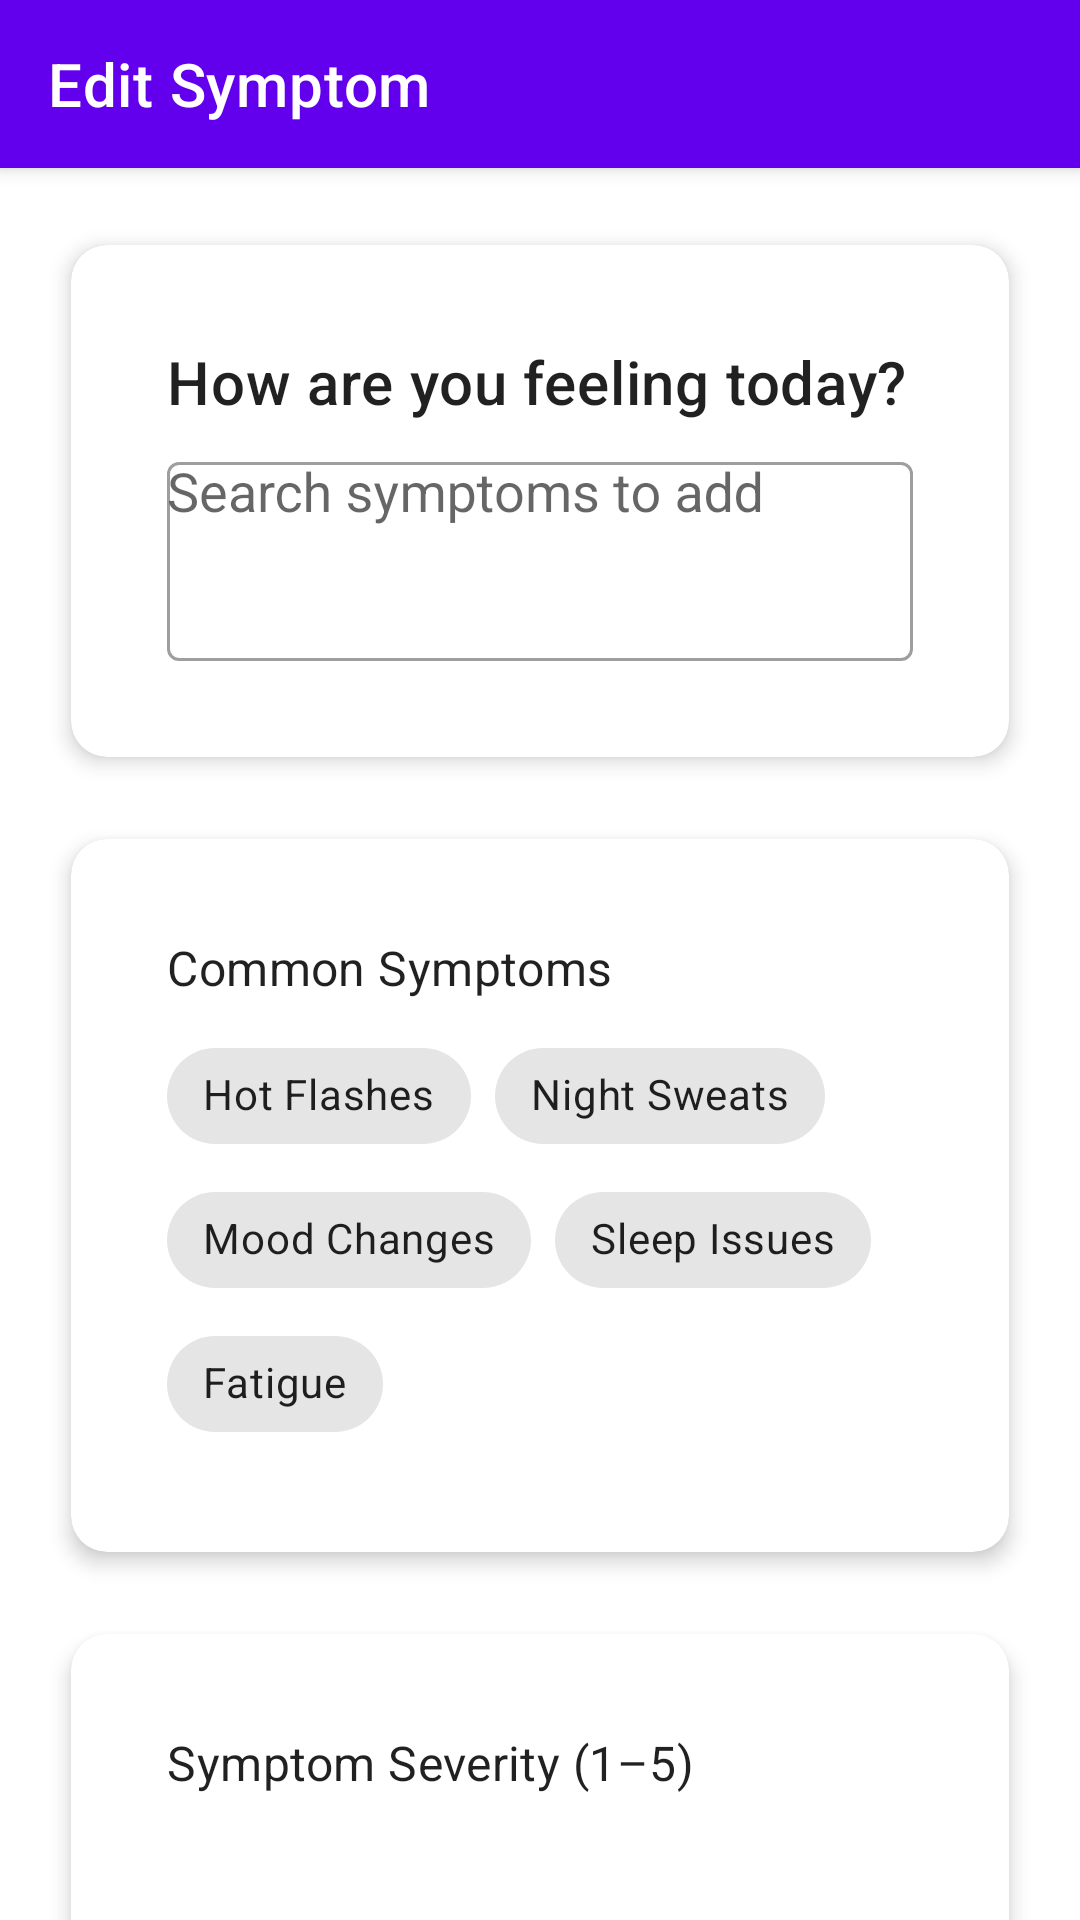

Write the Android layout XML for this screen, with the resource values it uses.
<!-- AndroidManifest.xml: application theme Theme.MenopauseTracker -->
<!-- res/layout/fragment_edit_symptom.xml -->
<?xml version="1.0" encoding="utf-8"?>
<androidx.coordinatorlayout.widget.CoordinatorLayout xmlns:android="http://schemas.android.com/apk/res/android"
    xmlns:app="http://schemas.android.com/apk/res-auto"
    xmlns:tools="http://schemas.android.com/tools"
    android:layout_width="match_parent"
    android:layout_height="match_parent">

    <com.google.android.material.appbar.AppBarLayout
        android:layout_width="match_parent"
        android:layout_height="wrap_content">

        <androidx.appcompat.widget.Toolbar
            android:id="@+id/toolbar"
            android:layout_width="match_parent"
            android:layout_height="wrap_content"
            android:background="?attr/colorPrimary"
            android:elevation="4dp"
            android:theme="@style/ThemeOverlay.AppCompat.Dark.ActionBar"
            app:title="@string/edit_symptom" />

    </com.google.android.material.appbar.AppBarLayout>

    <androidx.core.widget.NestedScrollView
        android:layout_width="match_parent"
        android:layout_height="match_parent"
        android:clipToPadding="false"
        android:padding="16dp"
        app:layout_behavior="@string/appbar_scrolling_view_behavior">

        <LinearLayout
            android:layout_width="match_parent"
            android:layout_height="wrap_content"
            android:orientation="vertical">

            <com.google.android.material.card.MaterialCardView
                android:layout_width="match_parent"
                android:layout_height="wrap_content"
                app:cardCornerRadius="12dp"
                app:cardElevation="4dp"
                app:cardUseCompatPadding="true">

                <LinearLayout
                    android:layout_width="match_parent"
                    android:layout_height="wrap_content"
                    android:orientation="vertical"
                    android:padding="16dp">

                    <TextView
                        android:layout_width="match_parent"
                        android:layout_height="wrap_content"
                        android:text="@string/how_are_you_feeling"
                        android:textAppearance="?attr/textAppearanceHeadline6" />

                    <com.google.android.material.textfield.TextInputLayout
                        android:id="@+id/description_layout"
                        style="@style/Widget.MaterialComponents.TextInputLayout.OutlinedBox"
                        android:layout_width="match_parent"
                        android:layout_height="wrap_content"
                        android:layout_marginTop="8dp"
                        app:endIconMode="clear_text">

                        <AutoCompleteTextView
                            android:id="@+id/edit_text_symptoms"
                            android:layout_width="match_parent"
                            android:layout_height="wrap_content"
                            android:gravity="top"
                            android:hint="@string/search_symptoms"
                            android:inputType="textMultiLine"
                            android:minLines="3" />

                    </com.google.android.material.textfield.TextInputLayout>
                </LinearLayout>
            </com.google.android.material.card.MaterialCardView>

            <com.google.android.material.card.MaterialCardView
                android:layout_width="match_parent"
                android:layout_height="wrap_content"
                android:layout_marginTop="8dp"
                app:cardCornerRadius="12dp"
                app:cardElevation="4dp"
                app:cardUseCompatPadding="true">

                <LinearLayout
                    android:layout_width="match_parent"
                    android:layout_height="wrap_content"
                    android:orientation="vertical"
                    android:padding="16dp">

                    <TextView
                        android:layout_width="match_parent"
                        android:layout_height="wrap_content"
                        android:text="@string/common_symptoms"
                        android:textAppearance="?attr/textAppearanceSubtitle1" />

                    <com.google.android.material.chip.ChipGroup
                        android:id="@+id/symptom_chips"
                        android:layout_width="match_parent"
                        android:layout_height="wrap_content"
                        android:layout_marginTop="8dp">

                        <com.google.android.material.chip.Chip
                            android:id="@+id/chip_hot_flashes"
                            android:layout_width="wrap_content"
                            android:layout_height="wrap_content"
                            android:checkable="true"
                            android:text="@string/hot_flashes" />

                        <com.google.android.material.chip.Chip
                            android:id="@+id/chip_night_sweats"
                            android:layout_width="wrap_content"
                            android:layout_height="wrap_content"
                            android:checkable="true"
                            android:text="@string/night_sweats" />

                        <com.google.android.material.chip.Chip
                            android:id="@+id/chip_mood_changes"
                            android:layout_width="wrap_content"
                            android:layout_height="wrap_content"
                            android:checkable="true"
                            android:text="@string/mood_changes" />

                        <com.google.android.material.chip.Chip
                            android:id="@+id/chip_sleep_issues"
                            android:layout_width="wrap_content"
                            android:layout_height="wrap_content"
                            android:checkable="true"
                            android:text="@string/sleep_issues" />

                        <com.google.android.material.chip.Chip
                            android:id="@+id/chip_fatigue"
                            android:layout_width="wrap_content"
                            android:layout_height="wrap_content"
                            android:checkable="true"
                            android:text="@string/fatigue" />
                    </com.google.android.material.chip.ChipGroup>
                </LinearLayout>
            </com.google.android.material.card.MaterialCardView>

            <com.google.android.material.card.MaterialCardView
                android:layout_width="match_parent"
                android:layout_height="wrap_content"
                android:layout_marginTop="8dp"
                app:cardCornerRadius="12dp"
                app:cardElevation="4dp"
                app:cardUseCompatPadding="true">

                <LinearLayout
                    android:layout_width="match_parent"
                    android:layout_height="wrap_content"
                    android:orientation="vertical"
                    android:padding="16dp">

                    <TextView
                        android:layout_width="match_parent"
                        android:layout_height="wrap_content"
                        android:text="@string/symptom_severity"
                        android:textAppearance="?attr/textAppearanceSubtitle1" />

                    <LinearLayout
                        android:layout_width="match_parent"
                        android:layout_height="wrap_content"
                        android:layout_marginTop="8dp"
                        android:orientation="vertical">

                        <com.google.android.material.slider.Slider
                            android:id="@+id/severity_slider"
                            android:layout_width="match_parent"
                            android:layout_height="wrap_content"
                            android:stepSize="1"
                            android:valueFrom="1"
                            android:valueTo="5"
                            app:labelBehavior="withinBounds"
                            app:thumbColor="@color/design_default_color_primary"
                            app:trackColorActive="@color/design_default_color_primary"
                            app:trackHeight="8dp" />

                        <LinearLayout
                            android:layout_width="match_parent"
                            android:layout_height="wrap_content"
                            android:orientation="horizontal">

                            <TextView
                                android:layout_width="0dp"
                                android:layout_height="wrap_content"
                                android:layout_weight="1"
                                android:gravity="start"
                                android:text="@string/mild"
                                android:textAppearance="?attr/textAppearanceCaption" />

                            <TextView
                                android:layout_width="0dp"
                                android:layout_height="wrap_content"
                                android:layout_weight="1"
                                android:gravity="center"
                                android:text="@string/moderate"
                                android:textAppearance="?attr/textAppearanceCaption" />

                            <TextView
                                android:layout_width="0dp"
                                android:layout_height="wrap_content"
                                android:layout_weight="1"
                                android:gravity="end"
                                android:text="@string/severe"
                                android:textAppearance="?attr/textAppearanceCaption" />
                        </LinearLayout>

                        <TextView
                            android:id="@+id/text_severity_value"
                            android:layout_width="match_parent"
                            android:layout_height="wrap_content"
                            android:layout_marginTop="8dp"
                            android:gravity="center"
                            android:textAppearance="?attr/textAppearanceBody1"
                            tools:text="Severity: 3" />
                    </LinearLayout>
                </LinearLayout>
            </com.google.android.material.card.MaterialCardView>

            <LinearLayout
                android:layout_width="match_parent"
                android:layout_height="wrap_content"
                android:layout_marginTop="24dp"
                android:gravity="end"
                android:orientation="horizontal">

                <com.google.android.material.button.MaterialButton
                    android:id="@+id/button_cancel"
                    style="@style/Widget.MaterialComponents.Button.TextButton"
                    android:layout_width="wrap_content"
                    android:layout_height="wrap_content"
                    android:text="@string/cancel" />

                <com.google.android.material.button.MaterialButton
                    android:id="@+id/button_save"
                    android:layout_width="wrap_content"
                    android:layout_height="wrap_content"
                    android:layout_marginStart="8dp"
                    android:text="@string/save" />
            </LinearLayout>
        </LinearLayout>
    </androidx.core.widget.NestedScrollView>

    <ProgressBar
        android:id="@+id/progress_bar"
        android:layout_width="wrap_content"
        android:layout_height="wrap_content"
        android:layout_gravity="center"
        android:visibility="gone" />

</androidx.coordinatorlayout.widget.CoordinatorLayout>
<!-- resources referenced by this layout -->
<resources>
  <string name="cancel">Cancel</string>
  <string name="common_symptoms">Common Symptoms</string>
  <string name="edit_symptom">Edit Symptom</string>
  <string name="fatigue">Fatigue</string>
  <string name="hot_flashes">Hot Flashes</string>
  <string name="how_are_you_feeling">How are you feeling today?</string>
  <string name="mild">Mild</string>
  <string name="moderate">Moderate</string>
  <string name="mood_changes">Mood Changes</string>
  <string name="night_sweats">Night Sweats</string>
  <string name="save">Save</string>
  <string name="search_symptoms">Search symptoms to add</string>
  <string name="severe">Severe</string>
  <string name="sleep_issues">Sleep Issues</string>
  <string name="symptom_severity">Symptom Severity (1–5)</string>
  <style name="Theme.MenopauseTracker" parent="Theme.MaterialComponents.DayNight.NoActionBar">
          
          <item name="colorPrimary">@color/purple_500</item>
          <item name="colorPrimaryVariant">@color/purple_700</item>
          <item name="colorOnPrimary">@color/white</item>
          
          <item name="colorSecondary">@color/teal_200</item>
          <item name="colorSecondaryVariant">@color/teal_700</item>
          <item name="colorOnSecondary">@color/black</item>
          
          <item name="android:statusBarColor">?attr/colorPrimaryVariant</item>
          
          <item name="materialCardViewStyle">@style/Widget.App.CardView</item>
      </style>
  <color name="purple_500">#FF6200EE</color>
  <color name="purple_700">#FF3700B3</color>
  <color name="white">#FFFFFFFF</color>
  <color name="teal_200">#FF03DAC5</color>
  <color name="teal_700">#FF018786</color>
  <color name="black">#FF000000</color>
  <style name="Widget.App.CardView" parent="Widget.MaterialComponents.CardView">
          <item name="cardElevation">4dp</item>
          <item name="cardCornerRadius">8dp</item>
          <item name="contentPadding">16dp</item>
      </style>
</resources>
